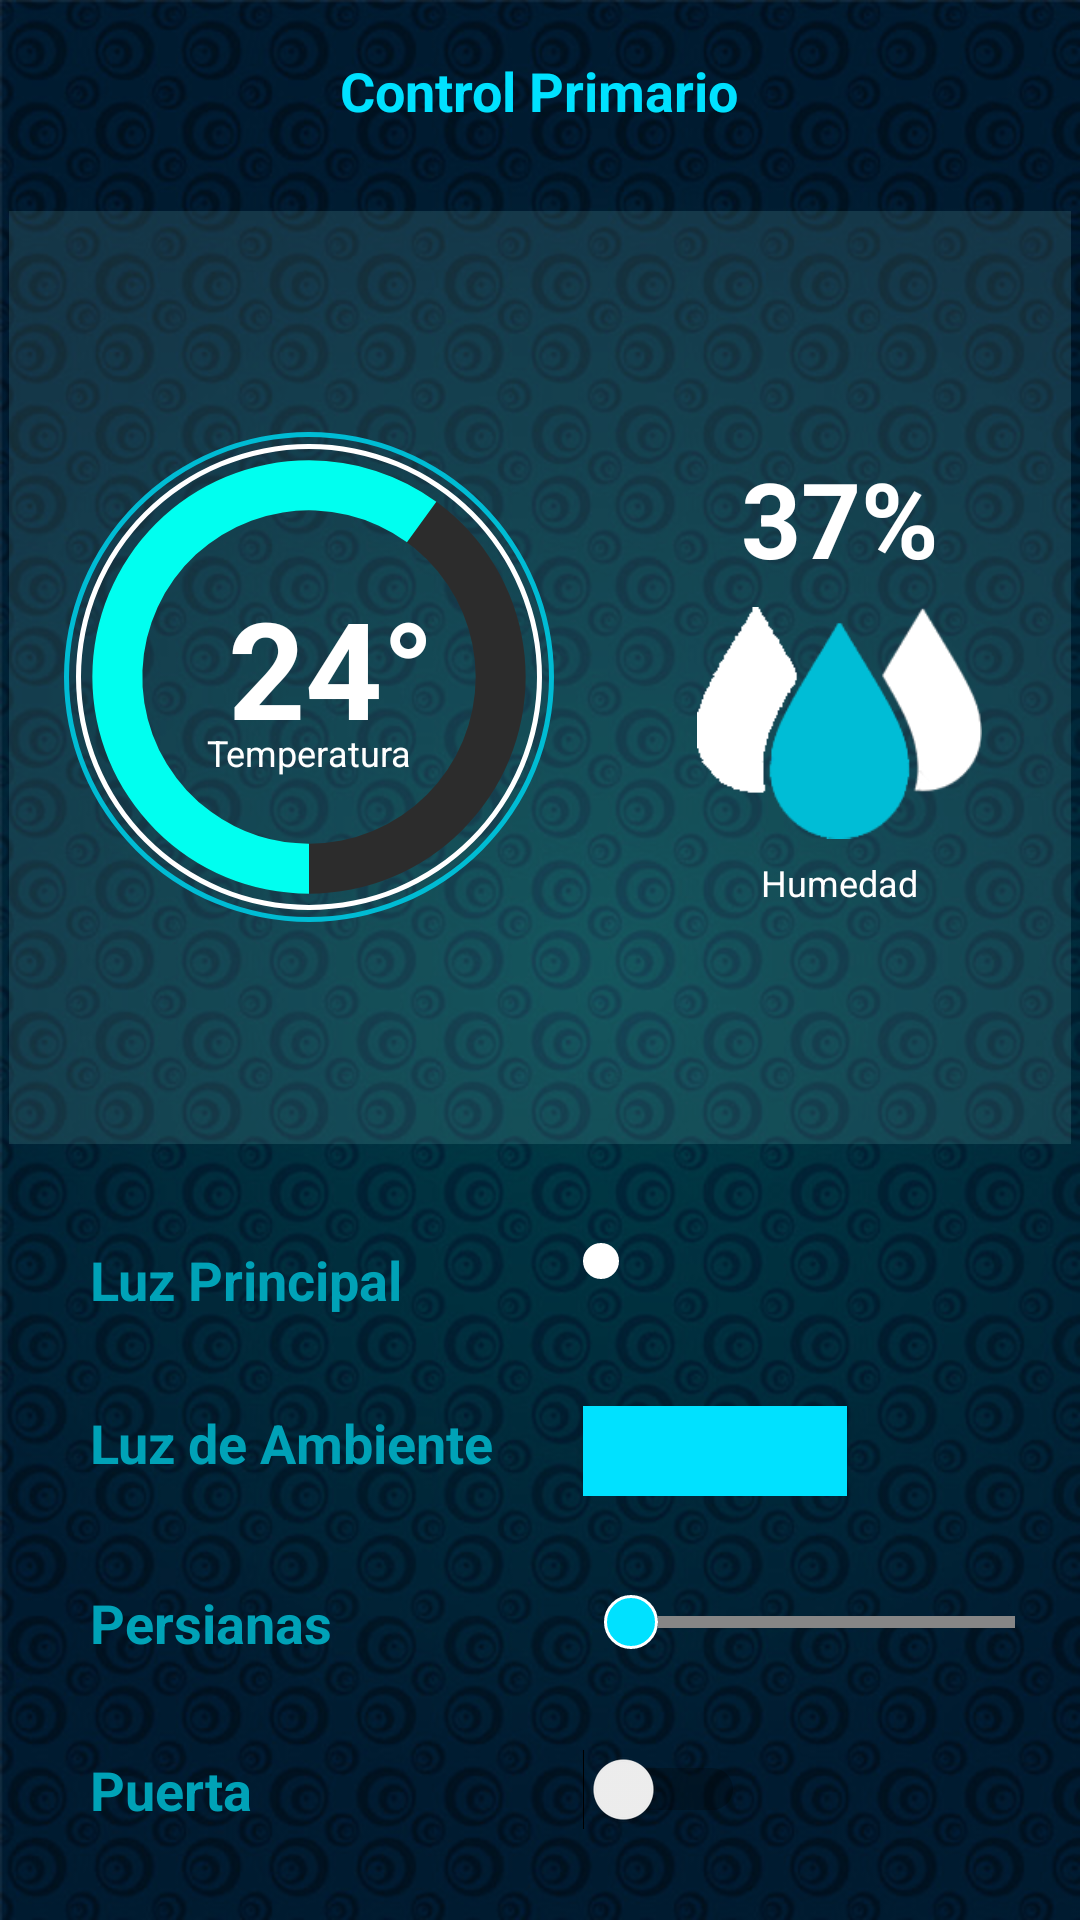

Layout XML and referenced resources for this Android screen:
<!-- AndroidManifest.xml: application theme AppTheme -->
<!-- res/layout/fragment_control_basico.xml -->
<RelativeLayout xmlns:android="http://schemas.android.com/apk/res/android"
    xmlns:tools="http://schemas.android.com/tools"
    android:layout_width="match_parent"
    android:layout_height="match_parent"
    tools:context="com.apps.ing3ns.smartroomapp.Fragments.FragmentControlBasico">

    <ImageView
        android:src="@mipmap/backgroundblue"
        android:scaleType="centerCrop"
        android:layout_width="match_parent"
        android:layout_height="match_parent" />

    <TextView
        android:id="@+id/txt_control_1"
        android:layout_width="wrap_content"
        android:layout_height="wrap_content"
        android:layout_alignParentTop="true"
        android:layout_centerHorizontal="true"
        android:layout_marginTop="18dp"
        android:layout_marginBottom="25dp"
        android:text="Control Primario"
        android:textAlignment="center"
        android:textColor="@color/titleColor"
        android:textSize="18dp"
        android:textStyle="bold" />

    <LinearLayout
        android:id="@+id/sensors_layout"
        android:layout_width="match_parent"
        android:layout_height="match_parent"
        android:layout_below="@+id/txt_control_1"
        android:layout_centerHorizontal="true"
        android:layout_margin="3dp"
        android:layout_above="@+id/tabla1"
        android:gravity="center_vertical"
        android:background="@color/white_transparent_ligth">

            <RelativeLayout
                android:layout_width="wrap_content"
                android:layout_height="match_parent">

                <ProgressBar
                    android:id="@+id/progress_bar_temp"
                    style="?android:attr/progressBarStyleHorizontal"
                    android:layout_width="200dp"
                    android:layout_height="200dp"
                    android:indeterminate="false"
                    android:max="40"
                    android:progress="24"
                    android:progressDrawable="@drawable/progressbar_circle"
                    android:secondaryProgress="100"
                    android:background="@drawable/progressbar_background_circle"
                    android:layout_centerInParent="true"/>
                <RelativeLayout
                    android:layout_width="wrap_content"
                    android:layout_height="wrap_content"
                    android:layout_centerInParent="true">

                    <TextView
                        android:id="@+id/txt_temp"
                        android:layout_width="wrap_content"
                        android:layout_height="wrap_content"
                        android:layout_centerHorizontal="true"
                        android:text="24°"
                        android:paddingLeft="15dp"
                        android:textColor="@color/textColorWhite"
                        android:textSize="@dimen/text_size_progressbar"
                        android:textStyle="bold" />

                    <TextView
                        android:layout_width="wrap_content"
                        android:layout_height="wrap_content"
                        android:text="Temperatura"
                        android:textColor="@color/textColorWhite"
                        android:textSize="@dimen/text_options_small"
                        android:layout_marginTop="-10dp"
                        android:layout_below="@+id/txt_temp"
                        android:layout_centerHorizontal="true" />
                </RelativeLayout>

            </RelativeLayout>

            <RelativeLayout
                android:layout_width="match_parent"
                android:layout_height="wrap_content">

                <TextView
                    android:id="@+id/txt_humedad"
                    android:layout_width="wrap_content"
                    android:layout_height="wrap_content"
                    android:layout_centerHorizontal="true"
                    android:layout_alignParentTop="true"
                    android:text="37%"
                    android:textColor="@color/textColorWhite"
                    android:textSize="@dimen/text_size_humedad"
                    android:textStyle="bold" />

                <ImageView
                    android:id="@+id/image_hum"
                    android:layout_width="95dp"
                    android:layout_height="90dp"
                    android:layout_below="@+id/txt_humedad"
                    android:layout_centerHorizontal="true"
                    android:src="@mipmap/humedad"/>

                <TextView
                    android:layout_width="wrap_content"
                    android:layout_height="wrap_content"
                    android:text="Humedad"
                    android:textColor="@color/textColorWhite"
                    android:textSize="@dimen/text_options_small"
                    android:layout_below="@id/image_hum"
                    android:layout_centerHorizontal="true" />
            </RelativeLayout>
    </LinearLayout>

    <TableLayout
        android:id="@+id/tabla1"
        android:layout_width="match_parent"
        android:layout_height="wrap_content"
        android:layout_alignParentBottom="true"
        android:layout_alignParentRight="true"
        android:layout_alignParentEnd="true"
        android:layout_marginLeft="@dimen/margin_options"
        android:layout_marginTop="@dimen/margin_top_options">

        <TableRow
            android:layout_width="match_parent"
            android:layout_height="match_parent"
            android:layout_marginBottom="@dimen/margin_top_options">

            <TextView
                android:layout_width="wrap_content"
                android:layout_height="wrap_content"
                android:switchPadding="20dp"
                android:text="Luz Principal"
                android:layout_gravity="center_vertical"
                android:textColor="@color/textColorLigth"
                android:textSize="@dimen/text_options"
                android:textStyle="bold"
                android:layout_marginRight="@dimen/marginRightOptions"/>


            <ImageButton
                android:id="@+id/btn_luz_principal"
                android:layout_width="wrap_content"
                android:layout_height="wrap_content"
                android:layout_gravity="left"
                android:src="@drawable/ic_luz_principal"
                android:background="@drawable/button_sonido_background_dos"
                android:padding="@dimen/padding_botones2"/>

        </TableRow>

        <TableRow
            android:layout_width="match_parent"
            android:layout_height="match_parent"
            android:layout_marginBottom="@dimen/margin_top_options">

            <TextView
                android:layout_width="wrap_content"
                android:layout_height="wrap_content"
                android:text="Luz de Ambiente"
                android:textColor="@color/textColorLigth"
                android:textSize="@dimen/text_options"
                android:textStyle="bold" />

            <Button
                android:id="@+id/btnColorLuz"
                android:background="@color/accentColor"
                android:layout_width="30dp"
                android:layout_height="30dp"
                android:layout_gravity="left"/>

        </TableRow>

        <TableRow
            android:layout_width="match_parent"
            android:layout_height="match_parent"
            android:layout_marginBottom="@dimen/margin_top_options">

            <TextView
                android:layout_width="wrap_content"
                android:layout_height="wrap_content"
                android:text="Persianas"
                android:textColor="@color/textColorLigth"
                android:textSize="@dimen/text_options"
                android:textStyle="bold" />

            <SeekBar
                android:id="@+id/seekbarPersiana"
                android:layout_width="wrap_content"
                android:layout_height="match_parent"
                android:minWidth="130dp"
                android:layout_gravity="left"
                android:progressDrawable="@drawable/seekbar_style"
                android:thumb="@drawable/progressbar_thumb"
                android:max="90"/>
        </TableRow>

        <TableRow
            android:layout_width="match_parent"
            android:layout_height="match_parent"
            android:layout_marginBottom="@dimen/margin_top_options">

            <TextView
                android:layout_width="wrap_content"
                android:layout_height="wrap_content"
                android:switchPadding="20dp"
                android:text="Puerta"
                android:textColor="@color/textColorLigth"
                android:textSize="@dimen/text_options"
                android:textStyle="bold"
                android:layout_gravity="center_vertical"
                android:layout_marginRight="@dimen/marginRightOptions"/>

                <Switch
                    android:id="@+id/switchPuerta"
                    android:layout_width="wrap_content"
                    android:layout_height="wrap_content"
                    android:textOff="OFF"
                    android:textOn="ON"
                    android:layout_gravity="left"/>

        </TableRow>
    </TableLayout>

</RelativeLayout>
<!-- resources referenced by this layout -->
<resources>
  <color name="accentColor">#00e1ff</color>
  <color name="textColorLigth">#00a2b7</color>
  <color name="textColorWhite">#ffffff</color>
  <color name="titleColor">#00e1ff</color>
  <color name="white_transparent_ligth">#1ea8fff6</color>
  <dimen name="marginRightOptions">60dp</dimen>
  <dimen name="margin_options">30dp</dimen>
  <dimen name="margin_top_options">30dp</dimen>
  <dimen name="padding_botones2">6dp</dimen>
  <dimen name="text_options">18dp</dimen>
  <dimen name="text_options_small">12sp</dimen>
  <dimen name="text_size_humedad">35dp</dimen>
  <dimen name="text_size_progressbar">45dp</dimen>
  <!-- drawable button_sonido_background_dos (drawable) -->
  <?xml version="1.0" encoding="utf-8"?>
  <selector xmlns:android="http://schemas.android.com/apk/res/android">
      <item android:drawable="@drawable/button_cyan_dark_circle" android:state_selected="true" />
      <item android:drawable="@drawable/button_cyan_dark_circle" android:state_pressed="true" />
      <item android:drawable="@drawable/button_cyan_circle" />
  </selector>
  <!-- drawable seekbar_style (drawable) -->
  <?xml version="1.0" encoding="UTF-8"?>
  <layer-list xmlns:android="http://schemas.android.com/apk/res/android" android:layout_height="match_parent"
      android:layout_width="match_parent">
  
      <item android:id="@android:id/background"
          android:drawable="@drawable/seekbar_background" />
  
      <item android:id="@android:id/progress">
          <clip android:drawable="@drawable/seekbar_progress" />
      </item>
  </layer-list>
  <style name="AppTheme" parent="Theme.AppCompat.Light.NoActionBar">
          
          <item name="colorPrimary">@color/appColor</item>
          <item name="colorPrimaryDark">@color/darkBackgroundColor</item>
          <item name="colorAccent">@color/accentColor</item>
          <item name="android:colorBackground">@color/backgroundColorWhite</item>
          <item name="android:windowBackground">@android:color/transparent</item>
      </style>
  <!-- drawable button_cyan_dark_circle (drawable) -->
  <?xml version="1.0" encoding="utf-8"?>
  <shape xmlns:android="http://schemas.android.com/apk/res/android"
      android:shape="oval">
      <solid android:color="@color/lighterElementColor" />
      <stroke android:color="@color/textColorWhite" android:width="3dp"/>
  </shape>
  <!-- drawable button_cyan_circle (drawable) -->
  <?xml version="1.0" encoding="utf-8"?>
  <shape xmlns:android="http://schemas.android.com/apk/res/android"
      android:shape="oval">
      <solid android:color="@color/textColorWhite" />
      <stroke android:color="@color/textColorWhite" android:width="3dp"/>
  </shape>
  <dimen name="radio_linea_blanca">76dp</dimen>
  <color name="backgroundColorWhite">#ffffff</color>
  <dimen name="radio_linea_azul">80dp</dimen>
  <color name="appColor">#00bcd4</color>
  <color name="progressbar_background_color">#2c2c2c</color>
  <color name="progressbar_color">#00fff0</color>
  <!-- drawable seekbar_background (drawable) -->
  <?xml version="1.0" encoding="utf-8"?>
  <shape xmlns:android="http://schemas.android.com/apk/res/android"
      android:layout_width="match_parent"
      android:layout_height="match_parent"
      android:shape="line">
  
      <stroke android:width="4dp" android:color="#868686"/>
      <corners android:radius="1dp" />
  </shape>
  <!-- drawable seekbar_progress (drawable) -->
  <?xml version="1.0" encoding="utf-8"?>
  <shape xmlns:android="http://schemas.android.com/apk/res/android"
      android:layout_width="match_parent"
      android:layout_height="match_parent"
      android:shape="line">
  
      <stroke android:width="4dp" android:color="#ffffff"/>
      <corners android:radius="1dp" />
  </shape>
  <color name="darkBackgroundColor">#002d33</color>
  <color name="lighterElementColor">#005a66</color>
</resources>
